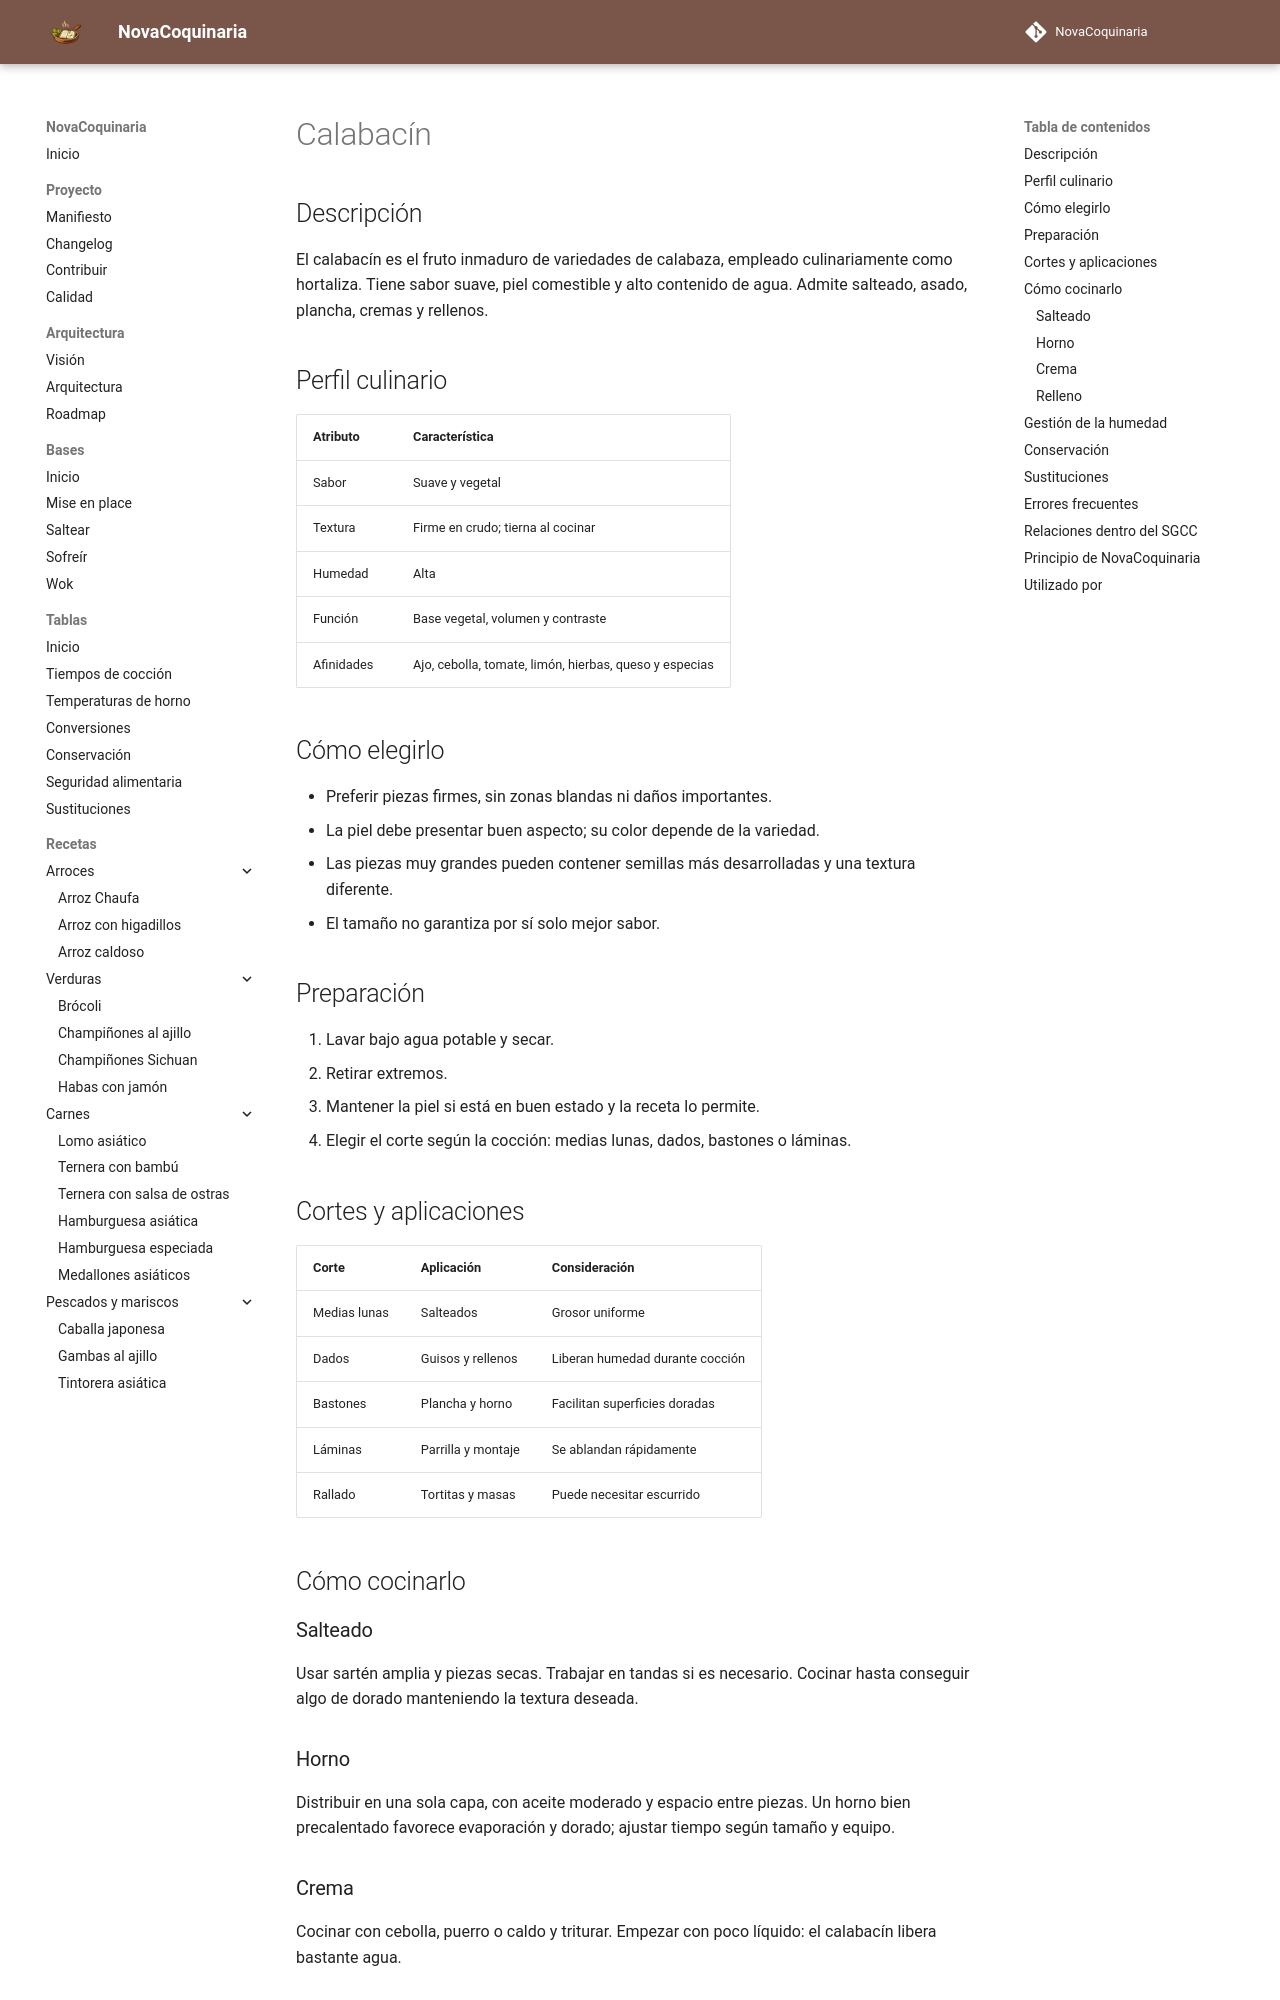

repository: fran-eliot/NovaCoquinaria · page: 11_Despensa/06_Verduras/calabacin.html · generator: mkdocs

---
id: ING-0033
tipo: ingrediente
titulo: Calabacín
categoria: Verduras
estado: borrador
version: 1.0.0
ultima_revision: 2026-11-14
etiquetas:
  - calabacin
  - verduras
  - salteado
  - horno
---

# Calabacín

## Descripción

El calabacín es el fruto inmaduro de variedades de calabaza, empleado culinariamente como hortaliza. Tiene sabor suave, piel comestible y alto contenido de agua. Admite salteado, asado, plancha, cremas y rellenos.

## Perfil culinario

| Atributo | Característica |
|---|---|
| Sabor | Suave y vegetal |
| Textura | Firme en crudo; tierna al cocinar |
| Humedad | Alta |
| Función | Base vegetal, volumen y contraste |
| Afinidades | Ajo, cebolla, tomate, limón, hierbas, queso y especias |

## Cómo elegirlo

- Preferir piezas firmes, sin zonas blandas ni daños importantes.
- La piel debe presentar buen aspecto; su color depende de la variedad.
- Las piezas muy grandes pueden contener semillas más desarrolladas y una textura diferente.
- El tamaño no garantiza por sí solo mejor sabor.

## Preparación

1. Lavar bajo agua potable y secar.
2. Retirar extremos.
3. Mantener la piel si está en buen estado y la receta lo permite.
4. Elegir el corte según la cocción: medias lunas, dados, bastones o láminas.

## Cortes y aplicaciones

| Corte | Aplicación | Consideración |
|---|---|---|
| Medias lunas | Salteados | Grosor uniforme |
| Dados | Guisos y rellenos | Liberan humedad durante cocción |
| Bastones | Plancha y horno | Facilitan superficies doradas |
| Láminas | Parrilla y montaje | Se ablandan rápidamente |
| Rallado | Tortitas y masas | Puede necesitar escurrido |

## Cómo cocinarlo

### Salteado

Usar sartén amplia y piezas secas. Trabajar en tandas si es necesario. Cocinar hasta conseguir algo de dorado manteniendo la textura deseada.

### Horno

Distribuir en una sola capa, con aceite moderado y espacio entre piezas. Un horno bien precalentado favorece evaporación y dorado; ajustar tiempo según tamaño y equipo.

### Crema

Cocinar con cebolla, puerro o caldo y triturar. Empezar con poco líquido: el calabacín libera bastante agua.
